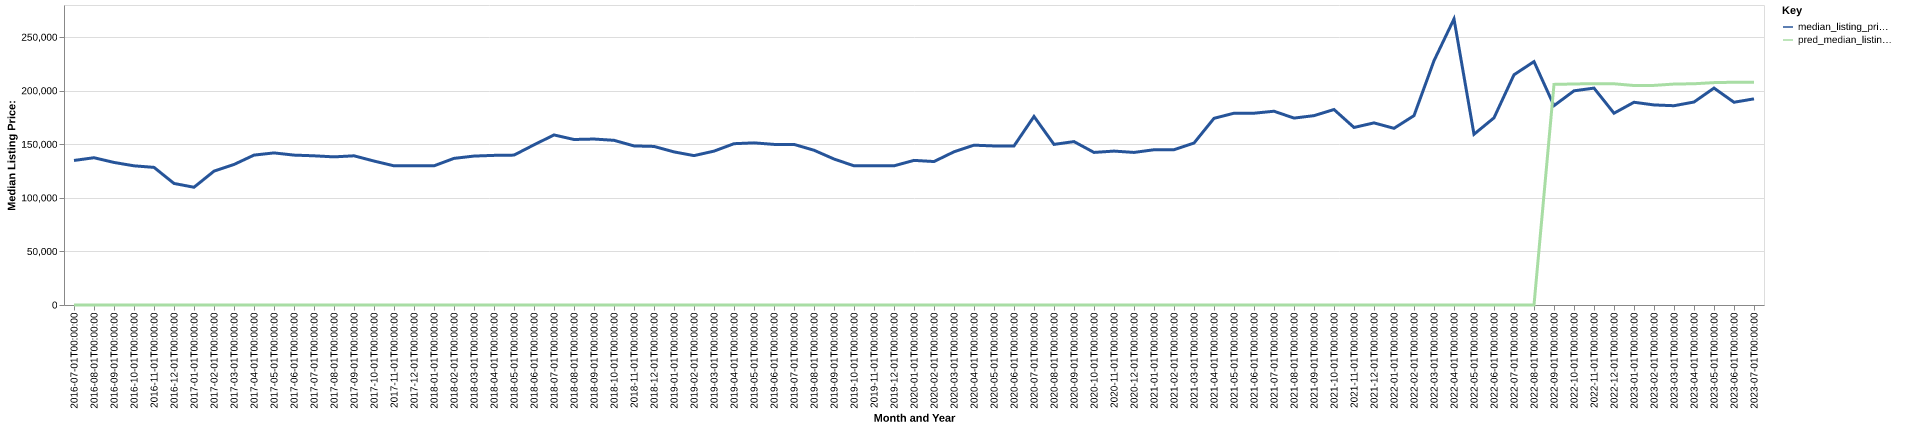

The table this chart was drawn from, first rows:
date, time_idx, median_listing_price, thirty_year_interest_rate_five, month, county_name, active_listing_count, median_days_on_market, pred_median_listing_price, month_year
2016-07-01, 0, 134900, 3.72, 7, Iron Mountain, MI-WI, 304.0, 72.0, 0, Jul-2016
2016-08-01, 1, 137450, 3.73, 8, Iron Mountain, MI-WI, 314.0, 79.0, 0, Aug-2016
2016-09-01, 2, 133050, 3.66, 9, Iron Mountain, MI-WI, 323.0, 90.0, 0, Sep-2016
2016-10-01, 3, 129900, 3.64, 10, Iron Mountain, MI-WI, 312.0, 101.0, 0, Oct-2016
2016-11-01, 4, 128450, 3.66, 11, Iron Mountain, MI-WI, 290.0, 116.0, 0, Nov-2016
2016-12-01, 5, 113450, 3.48, 12, Iron Mountain, MI-WI, 257.0, 126.0, 0, Dec-2016
2017-01-01, 6, 109900, 3.45, 1, Iron Mountain, MI-WI, 235.0, 147.0, 0, Jan-2017
2017-02-01, 7, 124925, 3.5, 2, Iron Mountain, MI-WI, 208.0, 159.0, 0, Feb-2017
2017-03-01, 8, 131150, 3.52, 3, Iron Mountain, MI-WI, 195.0, 159.0, 0, Mar-2017
2017-04-01, 9, 139900, 4.03, 4, Iron Mountain, MI-WI, 200.0, 140.0, 0, Apr-2017
2017-05-01, 10, 141950, 4.32, 5, Iron Mountain, MI-WI, 226.0, 79.0, 0, May-2017
2017-06-01, 11, 139900, 4.2, 6, Iron Mountain, MI-WI, 253.0, 73.0, 0, Jun-2017
2017-07-01, 12, 139250, 4.19, 7, Iron Mountain, MI-WI, 253.0, 72.0, 0, Jul-2017
2017-08-01, 13, 138250, 4.3, 8, Iron Mountain, MI-WI, 247.0, 86.0, 0, Aug-2017
2017-09-01, 14, 139250, 4.1, 9, Iron Mountain, MI-WI, 243.0, 93.0, 0, Sep-2017
2017-10-01, 15, 134350, 4.05, 10, Iron Mountain, MI-WI, 255.0, 87.0, 0, Oct-2017
2017-11-01, 16, 129900, 3.94, 11, Iron Mountain, MI-WI, 239.0, 93.0, 0, Nov-2017
2017-12-01, 17, 129900, 4.03, 12, Iron Mountain, MI-WI, 210.0, 109.0, 0, Dec-2017
2018-01-01, 18, 129900, 3.93, 1, Iron Mountain, MI-WI, 189.0, 122.0, 0, Jan-2018
2018-02-01, 19, 136850, 3.83, 2, Iron Mountain, MI-WI, 197.0, 140.0, 0, Feb-2018
2018-03-01, 20, 139000, 3.94, 3, Iron Mountain, MI-WI, 196.0, 161.0, 0, Mar-2018
2018-04-01, 21, 139650, 3.95, 4, Iron Mountain, MI-WI, 203.0, 146.0, 0, Apr-2018
2018-05-01, 22, 139900, 3.99, 5, Iron Mountain, MI-WI, 229.0, 97.0, 0, May-2018
2018-06-01, 23, 149500, 4.15, 6, Iron Mountain, MI-WI, 236.0, 74.0, 0, Jun-2018
2018-07-01, 24, 158725, 4.4, 7, Iron Mountain, MI-WI, 248.0, 66.0, 0, Jul-2018
2018-08-01, 25, 154475, 4.46, 8, Iron Mountain, MI-WI, 266.0, 69.0, 0, Aug-2018
2018-09-01, 26, 154900, 4.58, 9, Iron Mountain, MI-WI, 248.0, 82.0, 0, Sep-2018
2018-10-01, 27, 153700, 4.66, 10, Iron Mountain, MI-WI, 231.0, 102.0, 0, Oct-2018
2018-11-01, 28, 148475, 4.62, 11, Iron Mountain, MI-WI, 225.0, 112.0, 0, Nov-2018
2018-12-01, 29, 148000, 4.54, 12, Iron Mountain, MI-WI, 199.0, 130.0, 0, Dec-2018
2019-01-01, 30, 142900, 4.6, 1, Iron Mountain, MI-WI, 173.0, 156.0, 0, Jan-2019
2019-02-01, 31, 139425, 4.72, 2, Iron Mountain, MI-WI, 164.0, 170.0, 0, Feb-2019
2019-03-01, 32, 143614, 4.9, 3, Iron Mountain, MI-WI, 159.0, 176.0, 0, Mar-2019
2019-04-01, 33, 150550, 4.94, 4, Iron Mountain, MI-WI, 157.0, 173.0, 0, Apr-2019
2019-05-01, 34, 151325, 4.75, 5, Iron Mountain, MI-WI, 158.0, 124.0, 0, May-2019
2019-06-01, 35, 149900, 4.51, 6, Iron Mountain, MI-WI, 174.0, 66.0, 0, Jun-2019
2019-07-01, 36, 149900, 4.41, 7, Iron Mountain, MI-WI, 196.0, 62.0, 0, Jul-2019
2019-08-01, 37, 144445, 4.41, 8, Iron Mountain, MI-WI, 193.0, 68.0, 0, Aug-2019
2019-09-01, 38, 136264, 4.2, 9, Iron Mountain, MI-WI, 192.0, 73.0, 0, Sep-2019
2019-10-01, 39, 129900, 4.14, 10, Iron Mountain, MI-WI, 193.0, 78.0, 0, Oct-2019
2019-11-01, 40, 129900, 3.84, 11, Iron Mountain, MI-WI, 191.0, 82.0, 0, Nov-2019
2019-12-01, 41, 129900, 3.81, 12, Iron Mountain, MI-WI, 177.0, 96.0, 0, Dec-2019
2020-01-01, 42, 134975, 3.75, 1, Iron Mountain, MI-WI, 152.0, 119.0, 0, Jan-2020
2020-02-01, 43, 133900, 3.73, 2, Iron Mountain, MI-WI, 139.0, 137.0, 0, Feb-2020
2020-03-01, 44, 142975, 3.78, 3, Iron Mountain, MI-WI, 127.0, 157.0, 0, Mar-2020
2020-04-01, 45, 149175, 3.75, 4, Iron Mountain, MI-WI, 121.0, 164.0, 0, Apr-2020
2020-05-01, 46, 148450, 3.74, 5, Iron Mountain, MI-WI, 123.0, 158.0, 0, May-2020
2020-06-01, 47, 148450, 3.72, 6, Iron Mountain, MI-WI, 118.0, 89.0, 0, Jun-2020
2020-07-01, 48, 175975, 3.49, 7, Iron Mountain, MI-WI, 127.0, 46.0, 0, Jul-2020
2020-08-01, 49, 149900, 3.65, 8, Iron Mountain, MI-WI, 123.0, 56.0, 0, Aug-2020
2020-09-01, 50, 152500, 3.33, 9, Iron Mountain, MI-WI, 110.0, 68.0, 0, Sep-2020
2020-10-01, 51, 142400, 3.28, 10, Iron Mountain, MI-WI, 101.0, 73.0, 0, Oct-2020
2020-11-01, 52, 143650, 3.21, 11, Iron Mountain, MI-WI, 103.0, 61.0, 0, Nov-2020
2020-12-01, 53, 142400, 3.07, 12, Iron Mountain, MI-WI, 89.0, 80.0, 0, Dec-2020
2021-01-01, 54, 144900, 2.99, 1, Iron Mountain, MI-WI, 69.0, 101.0, 0, Jan-2021
2021-02-01, 55, 144925, 2.93, 2, Iron Mountain, MI-WI, 60.0, 122.0, 0, Feb-2021
2021-03-01, 56, 151150, 2.88, 3, Iron Mountain, MI-WI, 56.0, 135.0, 0, Mar-2021
2021-04-01, 57, 174225, 2.84, 4, Iron Mountain, MI-WI, 52.0, 71.0, 0, Apr-2021
2021-05-01, 58, 179000, 2.71, 5, Iron Mountain, MI-WI, 55.0, 26.0, 0, May-2021
2021-06-01, 59, 179000, 2.79, 6, Iron Mountain, MI-WI, 64.0, 29.0, 0, Jun-2021
... 25 more rows
